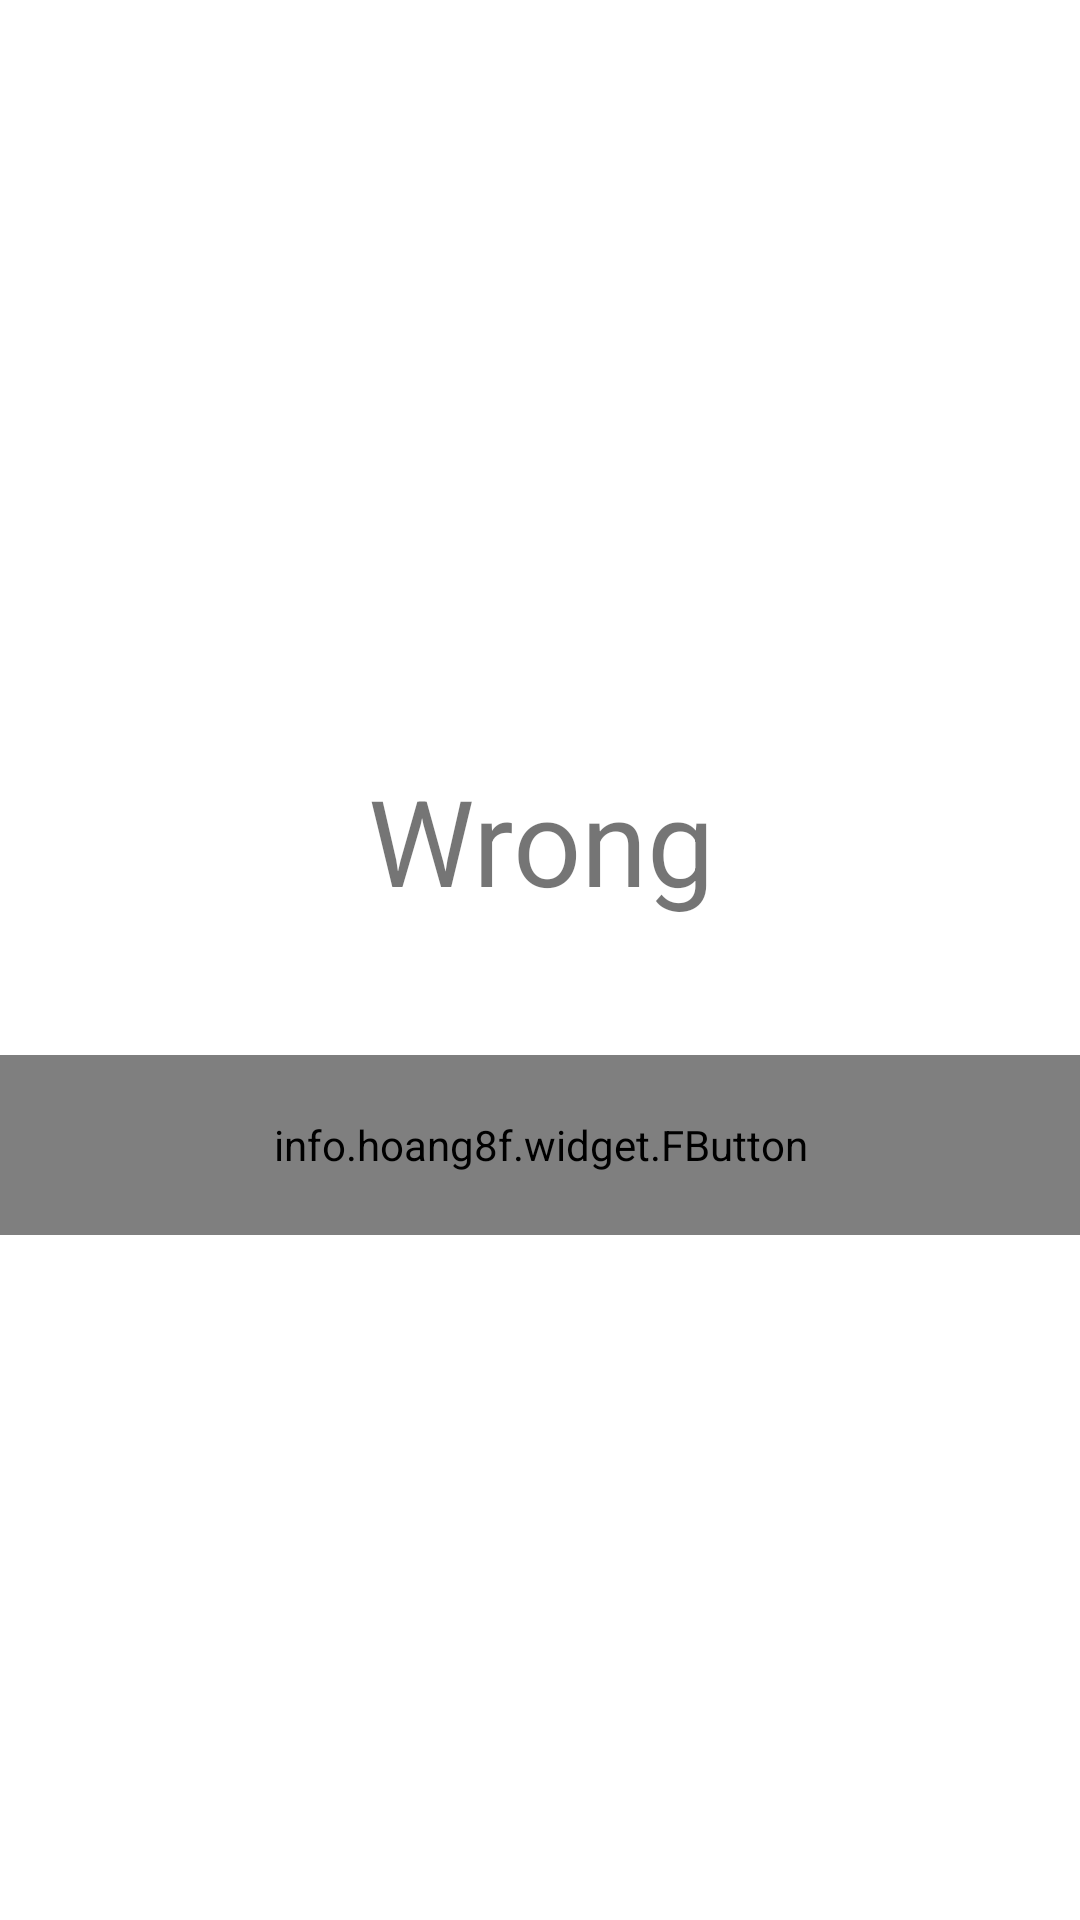

This screen was rendered from an Android layout file. Write that file and the resources it references.
<!-- AndroidManifest.xml: application theme Theme.Culturea -->
<!-- res/layout/dialog_wrong.xml -->
<?xml version="1.0" encoding="utf-8"?>
<LinearLayout xmlns:android="http://schemas.android.com/apk/res/android"
    xmlns:fbutton="http://schemas.android.com/apk/res-auto"
    android:orientation="vertical"
    android:layout_width="match_parent"
    android:layout_height="match_parent"
    android:background="@color/transparent"
    android:gravity="center">
    <View
        android:layout_width="match_parent"
        android:layout_height="50dp"></View>
    <LinearLayout
        android:layout_width="match_parent"
        android:layout_height="wrap_content"
        android:orientation="horizontal"
        android:padding="5dp">


        <TextView
            android:id="@+id/wrongText"
            android:layout_width="match_parent"
            android:layout_height="wrap_content"
            android:text="@string/wrong"
            android:textColor="@color/red"
            android:gravity="center"
            android:textSize="40sp"/>
    </LinearLayout>
    <View

        android:layout_width="match_parent"
        android:layout_height="40dp"></View>
    <info.hoang8f.widget.FButton
        android:id="@+id/dialogNext"
        android:layout_width="400dp"
        android:layout_height="60dp"
        android:text="@string/next"
        android:textSize="30sp"
        android:textColor="@color/white"/>
    <View
        android:layout_width="match_parent"
        android:layout_height="30dp"></View>
</LinearLayout>
<!-- resources referenced by this layout -->
<resources>
  <string name="next">Next</string>
  <string name="wrong">Wrong</string>
  <style name="Theme.Culturea" parent="Theme.MaterialComponents.DayNight.DarkActionBar">
  
          
          <item name="android:statusBarColor">?attr/colorPrimaryVariant</item>
          
      </style>
  <!-- not gathered from this repository: default colours our renderer supplied (Android Studio template values) -->
  <color name="white">#FFFFFFFF</color>
</resources>
